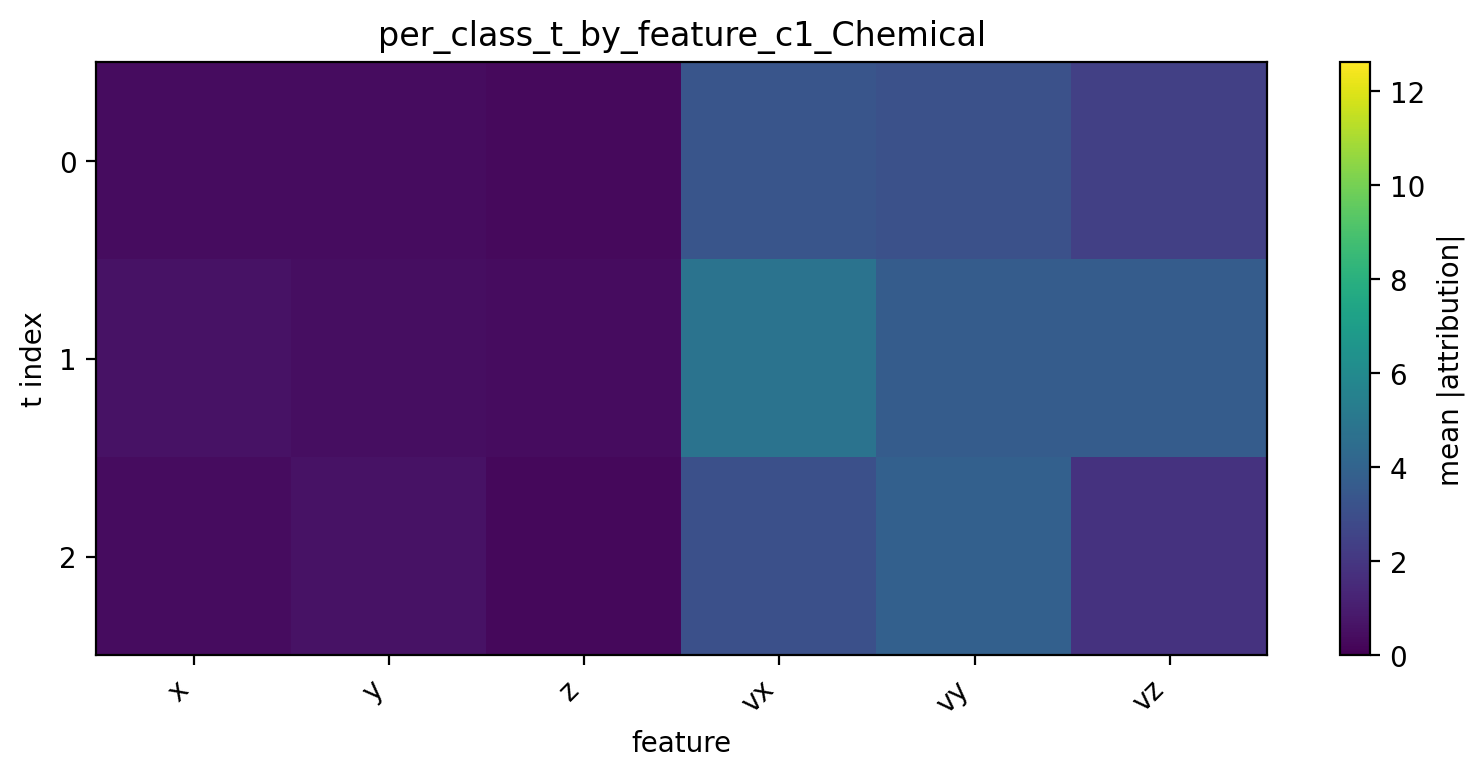

The table this chart was drawn from, first rows:
t, x, y, z, vx, vy, vz
0, 0.42, 0.4275, 0.3138, 3.333, 3.156, 2.394
1, 0.633, 0.4499, 0.4189, 4.799, 3.664, 3.66
2, 0.4104, 0.6134, 0.2555, 3.093, 3.854, 1.854
